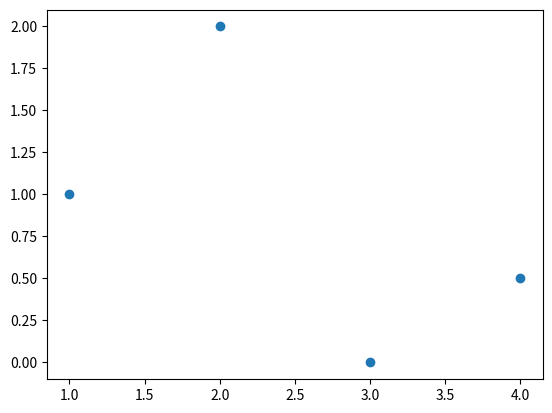

This chart was generated by the following Python code:
import numpy as np
import matplotlib.pyplot as plt

def graficar(puntos):
    return (puntos[:, 0], puntos[:, 1])
    # points_x = []
    # points_y = []
    # for punto in puntos:
    #     points_x.append(punto[0])
    #     points_y.append(punto[1])
    # return (points_x, points_y)

puntos = np.array([[1,1], [2,2], [3,0], [4,0.5]])

px, py = graficar(puntos)

fig, ax = plt.subplots()

ax.scatter(px, py)

plt.show()